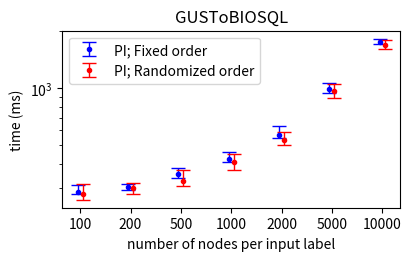

The script that saved this image: (Note: this script raises an exception after producing the figure.)
import matplotlib.pyplot as plt
import numpy as np
from matplotlib.transforms import Affine2D

## Figure for comparing alternative implementations | GTB scenario
x=[100, 200, 500, 1_000, 2_000, 5_000, 10_000]
# Comparison of alternative implementations
results_Plain_min=[277, 291, 336, 409, 544, 941, 1714]
results_Plain=[285.85, 303.0, 352.85, 424.5, 568.85, 988.5, 1752.9]
results_Plain_max=[308, 312, 379, 459, 632, 1060, 1823]
results_Shuffled_min=[259, 276, 306, 371, 505, 891, 1601]
results_Shuffled=[276.6, 296.6, 326.7, 408.7, 534.45, 961.95, 1680.25]
results_Shuffled_max=[315, 318, 369, 450, 591, 1059, 1805]

Plain_min_err = [a-b for (a,b) in zip(results_Plain, results_Plain_min)]
Plain_max_err = [a-b for (a,b) in zip(results_Plain_max, results_Plain)]
Shuffled_min_err = [a-b for (a,b) in zip(results_Shuffled, results_Shuffled_min)]
Shuffled_max_err = [a-b for (a,b) in zip(results_Shuffled_max, results_Shuffled)]

Plain_err=np.row_stack((Plain_min_err, Plain_max_err))
Shuffled_err=np.row_stack((Shuffled_min_err, Shuffled_max_err))

# Figure for comparing alternative implementations | GTB scenario
fig2, ax = plt.subplots(layout="constrained", figsize=(4,2.5))
trans1 = Affine2D().translate(-0.05, 0.0) + ax.transData
trans2 = Affine2D().translate(+0.05, 0.0) + ax.transData
#ax.plot(x, results_Plain, label="PI", marker="D", color="blue")
ax.errorbar([str(p) for p in x], results_Plain, yerr=Plain_err, fmt='.', linewidth=1, capsize=5, label="PI; Fixed order", color="blue", transform=trans1)
#ax.plot(x, results_Shuffled, label="PI; Shuffled", marker="s", color="red")
ax.errorbar([str(p) for p in x], results_Shuffled, yerr=Shuffled_err, fmt='.', linewidth=1, capsize=5, label="PI; Randomized order", color="red", transform=trans2)
ax.set_title("GUSToBIOSQL")
ax.set_xlabel("number of nodes per input label")
ax.set_ylabel("time (ms)")
ax.set_yscale("log")
from matplotlib.ticker import NullFormatter
ax.yaxis.set_minor_formatter(NullFormatter())
ax.legend(loc="best")

plt.savefig("../../outfigs/FigureComparisonAlternativesGTB.png")
